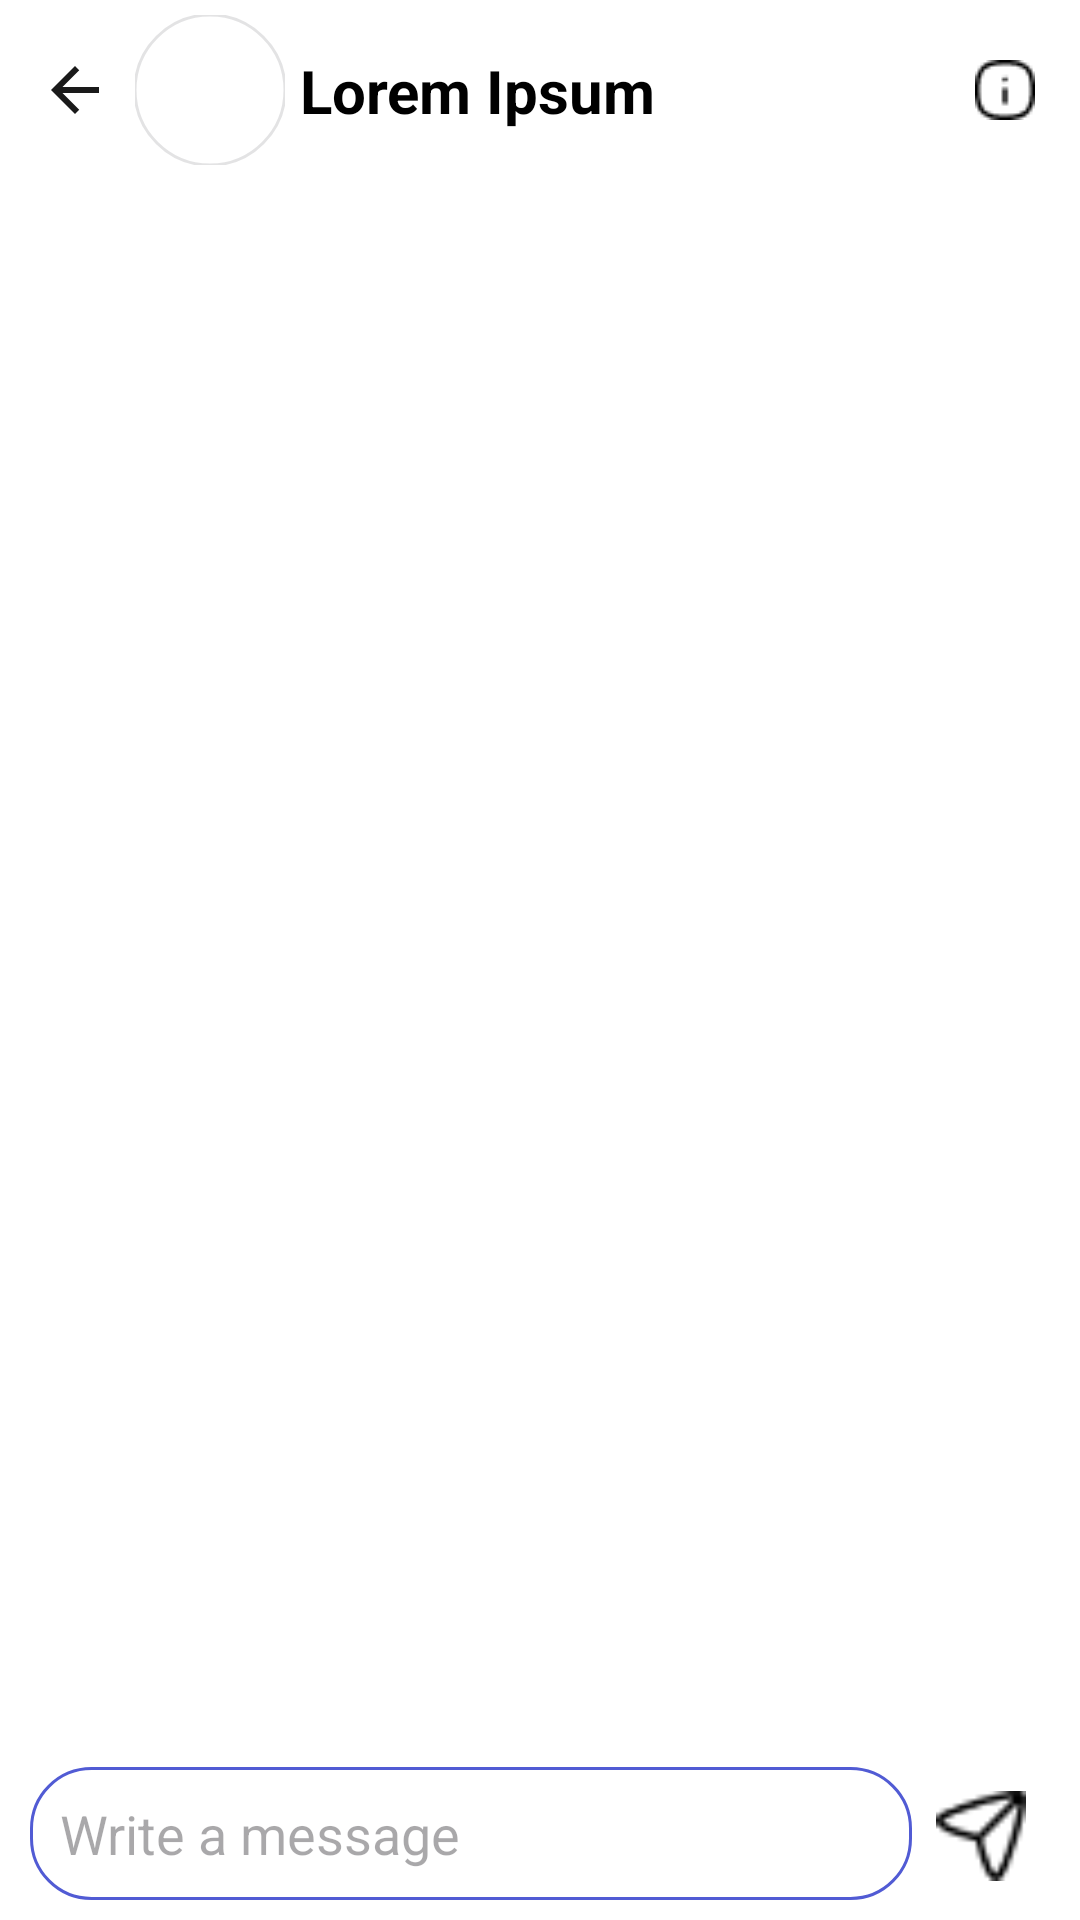

Write the Android layout XML for this screen, with the resource values it uses.
<!-- AndroidManifest.xml: application theme Theme.Peti -->
<!-- res/layout/fragment_message.xml -->
<?xml version="1.0" encoding="utf-8"?>
<androidx.constraintlayout.widget.ConstraintLayout xmlns:android="http://schemas.android.com/apk/res/android"
    xmlns:app="http://schemas.android.com/apk/res-auto"
    xmlns:tools="http://schemas.android.com/tools"
    style="@style/backgroundColor"
    android:layout_width="match_parent"
    android:layout_height="match_parent"
    tools:context=".view.home.message.MessageFragment">

    <ImageButton
        android:id="@+id/arrowBackButton"
        style="@style/iconColor"
        android:layout_width="40dp"
        android:layout_height="40dp"
        android:layout_marginStart="5dp"
        android:layout_marginTop="10dp"
        android:backgroundTint="@color/transparent"
        android:src="@drawable/arrow_back_icon"
        app:layout_constraintStart_toStartOf="parent"
        app:layout_constraintTop_toTopOf="parent" />

    <com.google.android.material.imageview.ShapeableImageView
        android:id="@+id/receiverImage"
        android:layout_width="50dp"
        android:layout_height="50dp"
        android:scaleType="centerCrop"
        android:src="@drawable/select_picture"
        app:layout_constraintBottom_toBottomOf="@id/arrowBackButton"
        app:layout_constraintStart_toEndOf="@id/arrowBackButton"
        app:layout_constraintTop_toTopOf="@id/arrowBackButton"
        app:shapeAppearanceOverlay="@style/circleImageView"
        app:strokeWidth="1dp" />

    <TextView
        android:id="@+id/receiverNameTextView"
        style="@style/textColor"
        android:layout_width="wrap_content"
        android:layout_height="wrap_content"
        android:layout_marginStart="5dp"
        android:text="@string/lorem_ipsum"
        android:textSize="20sp"
        android:textStyle="bold"
        app:layout_constraintBottom_toBottomOf="@id/receiverImage"
        app:layout_constraintStart_toEndOf="@id/receiverImage"
        app:layout_constraintTop_toTopOf="@id/receiverImage" />

    <ImageButton
        android:id="@+id/infoPetButton"
        style="@style/iconColor"
        android:layout_width="40dp"
        android:layout_height="40dp"
        android:layout_marginTop="10dp"
        android:layout_marginEnd="5dp"
        android:backgroundTint="@color/transparent"
        android:src="@drawable/info_icon"
        app:layout_constraintEnd_toEndOf="parent"
        app:layout_constraintTop_toTopOf="parent" />

    <androidx.recyclerview.widget.RecyclerView
        android:id="@+id/messageRecyclerView"
        android:layout_width="match_parent"
        android:layout_height="0dp"
        android:layout_marginVertical="5dp"
        app:layout_constraintBottom_toTopOf="@id/messageLinearLayout"
        app:layout_constraintEnd_toEndOf="parent"
        app:layout_constraintStart_toStartOf="parent"
        app:layout_constraintTop_toBottomOf="@id/receiverImage" />

    <LinearLayout
        android:id="@+id/messageLinearLayout"
        android:layout_width="match_parent"
        android:layout_height="wrap_content"
        android:layout_marginHorizontal="10dp"
        android:layout_marginVertical="5dp"
        android:orientation="horizontal"
        android:weightSum="15"
        app:layout_constraintBottom_toBottomOf="parent"
        app:layout_constraintStart_toStartOf="parent">

        <EditText
            android:id="@+id/messageEditText"
            style="@style/textColor"
            android:layout_width="wrap_content"
            android:layout_height="wrap_content"
            android:layout_weight="15"
            android:background="@drawable/message_box_background"
            android:hint="@string/write_a_message"
            android:padding="10dp" />

        <ImageView
            android:id="@+id/sendMessageButton"
            style="@style/iconColor"
            android:layout_width="30dp"
            android:layout_height="30dp"
            android:layout_gravity="bottom"
            android:layout_margin="8dp"
            android:layout_weight="1"
            android:src="@drawable/send_icon" />

    </LinearLayout>

</androidx.constraintlayout.widget.ConstraintLayout>
<!-- resources referenced by this layout -->
<resources>
  <color name="transparent">#00FFFFFF</color>
  <!-- drawable arrow_back_icon (drawable) -->
  <vector android:alpha="0.9" android:autoMirrored="true"
      android:height="24dp" android:tint="#000000"
      android:viewportHeight="24" android:viewportWidth="24"
      android:width="24dp" xmlns:android="http://schemas.android.com/apk/res/android">
      <path android:fillColor="@android:color/white" android:pathData="M20,11H7.83l5.59,-5.59L12,4l-8,8 8,8 1.41,-1.41L7.83,13H20v-2z"/>
  </vector>
  <!-- drawable info_icon: png bitmap (drawable, 504 bytes) -->
  <!-- drawable message_box_background (drawable) -->
  <?xml version="1.0" encoding="utf-8"?>
  <shape xmlns:android="http://schemas.android.com/apk/res/android">
      <corners android:radius="20dp"/>
      <stroke android:color="@color/send_message" android:width="1dp"/>
  </shape>
  <!-- drawable send_icon: png bitmap (drawable, 548 bytes) -->
  <string name="lorem_ipsum">Lorem Ipsum</string>
  <string name="write_a_message">Write a message</string>
  <style name="backgroundColor">
          <item name="android:background">@color/white</item>
      </style>
  <style name="circleImageView" parent="">
          <item name="cornerFamily">rounded</item>
          <item name="cornerSize">50%</item>
      </style>
  <style name="iconColor">
          <item name="tint">@color/black</item>
      </style>
  <style name="textColor">
          <item name="android:textColor">@color/black</item>
      </style>
  <style name="Theme.Peti" parent="Base.Theme.Peti" />
  <color name="send_message">#515BD4</color>
  <color name="white">#FFFFFFFF</color>
  <color name="black">#FF000000</color>
  <style name="Base.Theme.Peti" parent="Theme.Material3.DayNight.NoActionBar">
          <item name="android:statusBarColor">@color/white</item>
          <item name="android:windowLightStatusBar">true</item>
          <item name="materialSwitchStyle">@style/CustomSwitchStyle</item>
      </style>
  <style name="CustomSwitchStyle" parent="Widget.Material3.CompoundButton.MaterialSwitch">
          <item name="trackTint">@color/chip_background_color</item>
      </style>
</resources>
